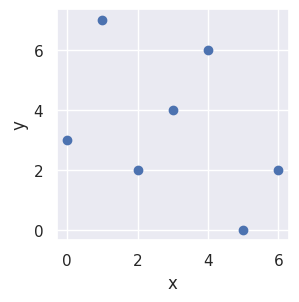

This chart was generated by the following Python code:
"""
Scatter Chart
=============

Example scatter chart
"""
import matplotlib.pyplot as plt
import seaborn as sns

sns.set()

# Initialize a figure and axes object
fig, ax = plt.subplots(figsize=(3,3))

# Data
x = [0, 1, 2, 3, 4, 5, 6]
y = [3, 7, 2, 4, 6, 0, 2]

# Add data a scatter points onto axes
ax.scatter(x, y)

# Name axes
ax.set_xlabel('x')
ax.set_ylabel('y')

# Show figure.
fig.show()
